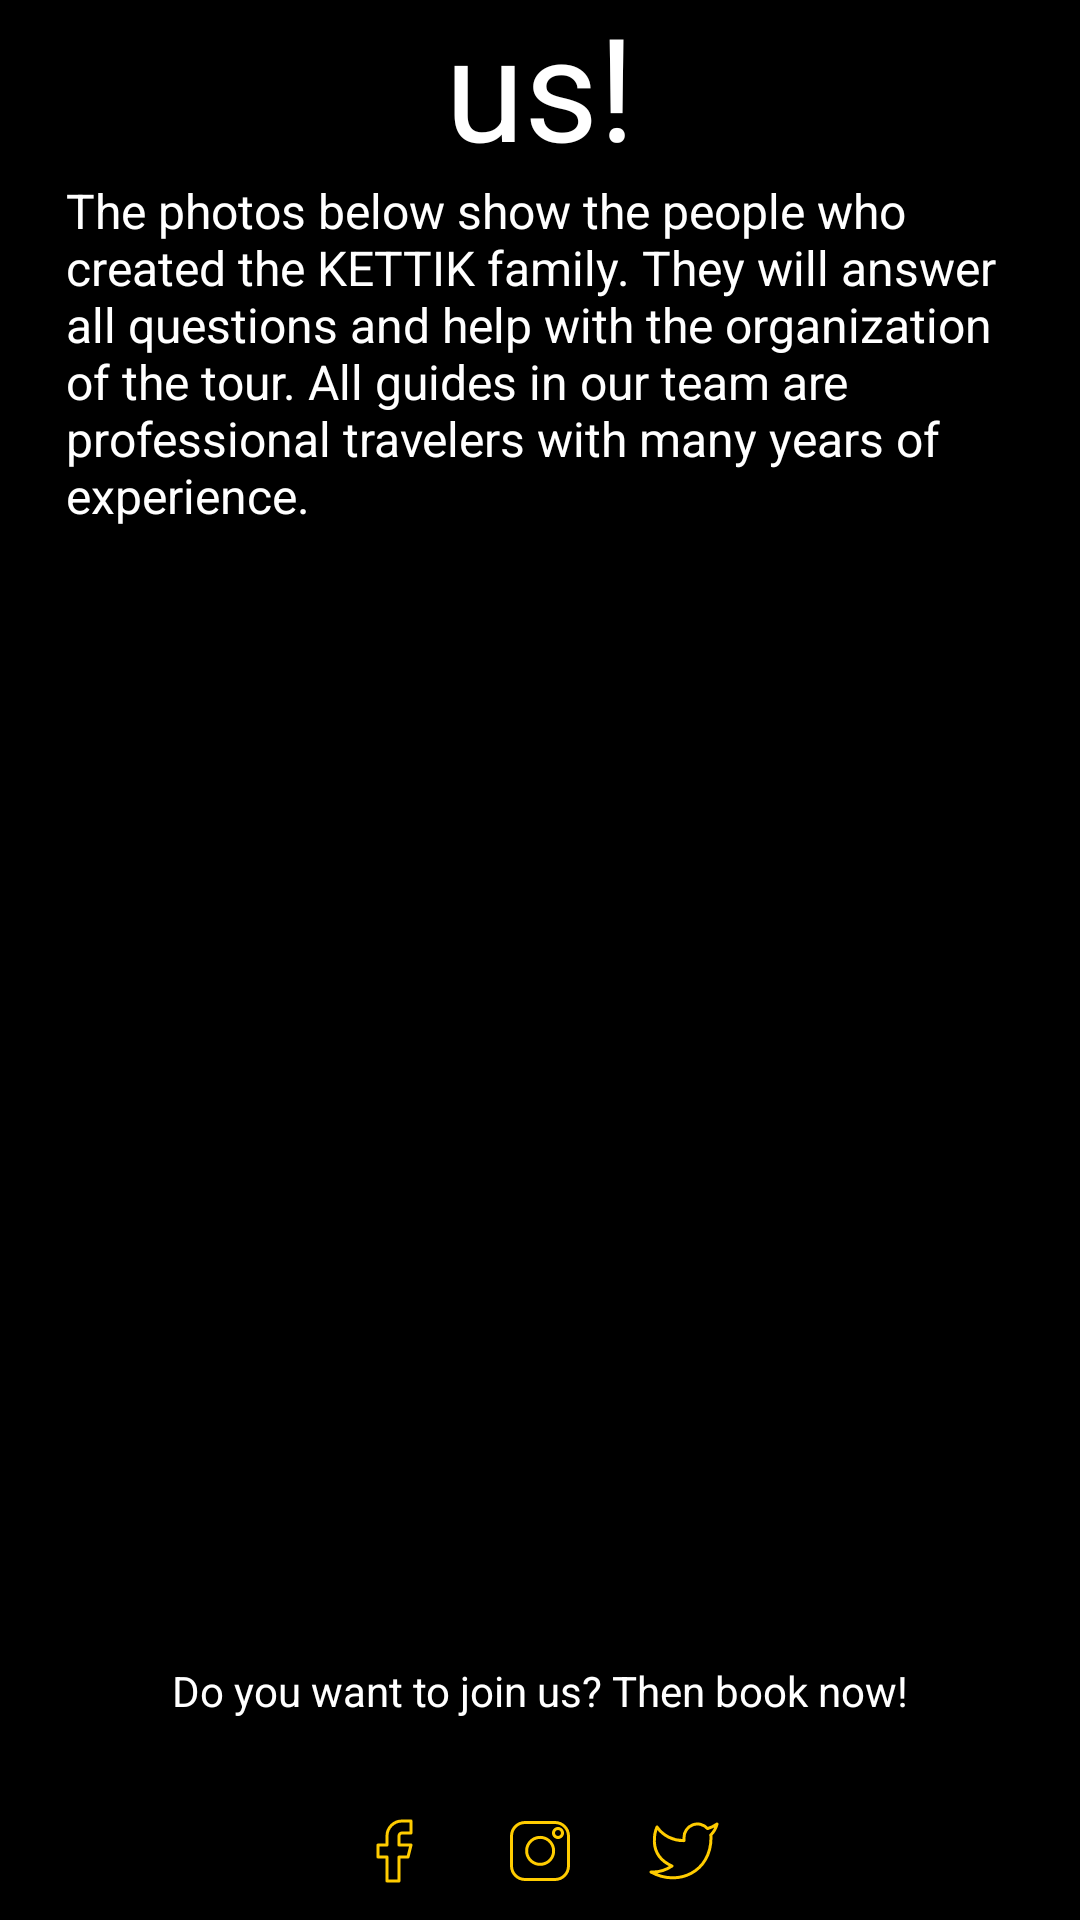

Reconstruct the res/layout file that produces this screen, plus the resources it refers to.
<!-- AndroidManifest.xml: application theme Theme.Kettik -->
<!-- res/layout/fragment_main.xml -->
<?xml version="1.0" encoding="utf-8"?>
<androidx.core.widget.NestedScrollView xmlns:android="http://schemas.android.com/apk/res/android"
    xmlns:app="http://schemas.android.com/apk/res-auto"
    xmlns:tools="http://schemas.android.com/tools"
    android:layout_width="match_parent"
    android:layout_height="match_parent"
    android:background="@color/black"
    tools:context=".fragments.tours.MainFragment">

    <androidx.constraintlayout.widget.ConstraintLayout
        android:layout_width="match_parent"
        android:layout_height="wrap_content">

        <ImageView
            android:id="@+id/iv_main"
            android:layout_width="match_parent"
            android:layout_height="wrap_content"
            android:scaleType="centerCrop"
            android:src="@drawable/splash"
            app:layout_constraintTop_toTopOf="parent" />


        <TextView
            android:id="@+id/tv_title"
            android:layout_width="match_parent"
            android:layout_height="wrap_content"
            android:layout_marginHorizontal="25dp"
            android:gravity="center_horizontal"
            android:text="Travel \n with us!"
            android:textColor="@color/white"
            android:textSize="48sp"
            app:layout_constraintBottom_toBottomOf="@id/iv_main"
            app:layout_constraintTop_toTopOf="@id/iv_main" />


        <androidx.recyclerview.widget.RecyclerView
            android:id="@+id/rv_tours"
            android:layout_width="match_parent"
            android:layout_height="0dp"
            app:layout_constraintTop_toBottomOf="@id/iv_main" />

        <TextView
            android:id="@+id/tv_main_title"
            android:layout_width="match_parent"
            android:layout_height="wrap_content"
            android:layout_marginHorizontal="22sp"
            android:layout_marginStart="22dp"
            android:layout_marginTop="20dp"
            android:text="Team Kettik"
            android:textColor="@color/yellow"
            android:textSize="22sp"
            app:layout_constraintTop_toBottomOf="@id/rv_tours" />


        <TextView
            android:id="@+id/tv_main_desc"
            android:layout_width="match_parent"
            android:layout_height="wrap_content"
            android:layout_marginHorizontal="22sp"
            android:layout_marginTop="10dp"
            android:text="The photos below show the people who created the KETTIK family. They will answer all questions and help with the organization of the tour. All guides in our team are professional travelers with many years of experience."
            android:textColor="@color/white"
            android:textSize="16sp"
            app:layout_constraintTop_toBottomOf="@+id/tv_main_title" />

        <androidx.recyclerview.widget.RecyclerView
            android:id="@+id/rv_staffs"
            android:layout_width="match_parent"
            android:layout_height="340dp"
            android:layout_marginTop="18dp"
            android:clipChildren="false"
            android:clipToPadding="false"
            android:orientation="horizontal"
            android:overScrollMode="never"
            android:paddingHorizontal="12dp"
            app:layout_constraintTop_toBottomOf="@id/tv_main_desc" />

        <TextView
            android:id="@+id/tv_contact"
            android:layout_width="match_parent"
            android:layout_height="wrap_content"
            android:layout_marginTop="20dp"
            android:gravity="center_horizontal"
            android:text="Do you want to join us? Then book now!"
            android:textColor="@color/white"
            app:layout_constraintTop_toBottomOf="@id/rv_staffs" />


        <LinearLayout
            android:layout_width="wrap_content"
            android:layout_height="wrap_content"
            android:layout_marginTop="20dp"
            android:layout_marginBottom="60dp"
            android:orientation="horizontal"
            app:layout_constraintBottom_toBottomOf="parent"
            app:layout_constraintEnd_toEndOf="parent"
            app:layout_constraintStart_toStartOf="parent"
            app:layout_constraintTop_toBottomOf="@+id/tv_contact">


            <ImageView
                android:id="@+id/facebook"
                android:layout_width="wrap_content"
                android:layout_height="wrap_content"
                android:padding="10dp"
                android:src="@drawable/facebook" />

            <ImageView
                android:id="@+id/instagram"
                android:layout_width="wrap_content"
                android:layout_height="wrap_content"
                android:padding="10dp"
                android:src="@drawable/instagram" />

            <ImageView
                android:id="@+id/twitter"
                android:layout_width="wrap_content"
                android:layout_height="wrap_content"
                android:padding="10dp"
                android:src="@drawable/twitter" />

        </LinearLayout>

    </androidx.constraintlayout.widget.ConstraintLayout>


</androidx.core.widget.NestedScrollView>
<!-- resources referenced by this layout -->
<resources>
  <!-- drawable facebook (drawable) -->
  <vector xmlns:android="http://schemas.android.com/apk/res/android"
      android:width="28dp"
      android:height="28dp"
      android:viewportWidth="28"
      android:viewportHeight="28">
    <path
        android:strokeWidth="1"
        android:pathData="M19,4H16C14.674,4 13.402,4.527 12.465,5.464C11.527,6.402 11,7.674 11,9V12H8V16H11V24H15V16H18L19,12H15V9C15,8.735 15.105,8.48 15.293,8.293C15.48,8.105 15.735,8 16,8H19V4Z"
        android:strokeLineJoin="round"
        android:fillColor="#00000000"
        android:strokeColor="#FFCC00"
        android:strokeLineCap="round"/>
  </vector>
  <!-- drawable instagram: vector/xml drawable (drawable, 2679 chars, omitted) -->
  <!-- drawable twitter (drawable) -->
  <vector xmlns:android="http://schemas.android.com/apk/res/android"
      android:width="28dp"
      android:height="28dp"
      android:viewportWidth="28"
      android:viewportHeight="28">
    <path
        android:strokeWidth="1"
        android:pathData="M25,5.01C24.042,5.686 22.982,6.202 21.86,6.54C21.258,5.848 20.457,5.357 19.567,5.134C18.677,4.911 17.74,4.967 16.882,5.295C16.025,5.622 15.288,6.204 14.773,6.964C14.257,7.723 13.988,8.622 14,9.54V10.54C12.243,10.586 10.501,10.196 8.931,9.406C7.361,8.615 6.01,7.449 5,6.01C5,6.01 1,15.01 10,19.01C7.941,20.408 5.487,21.109 3,21.01C12,26.01 23,21.01 23,9.51C22.999,9.232 22.972,8.954 22.92,8.68C23.941,7.674 24.661,6.403 25,5.01V5.01Z"
        android:strokeLineJoin="round"
        android:fillColor="#00000000"
        android:strokeColor="#FFCC00"
        android:strokeLineCap="round"/>
  </vector>
  <style name="Theme.Kettik" parent="Theme.MaterialComponents.Light.NoActionBar">
          
          <item name="colorPrimary">@color/purple_500</item>
          <item name="colorPrimaryVariant">@color/purple_700</item>
          <item name="colorOnPrimary">@color/teal_200</item>
          
          <item name="colorSecondary">@color/teal_200</item>
          <item name="colorSecondaryVariant">@color/teal_700</item>
          <item name="colorOnSecondary">@color/black</item>
          
          <item name="android:statusBarColor">@color/black</item>
          
  
  
  
  
      </style>
  <!-- not gathered from this repository: default colours our renderer supplied (Android Studio template values) -->
  <color name="purple_500">#FF6200EE</color>
  <color name="purple_700">#FF3700B3</color>
  <color name="teal_200">#FF03DAC5</color>
  <color name="teal_700">#FF018786</color>
  <color name="black">#FF000000</color>
  <color name="white">#FFFFFFFF</color>
</resources>
